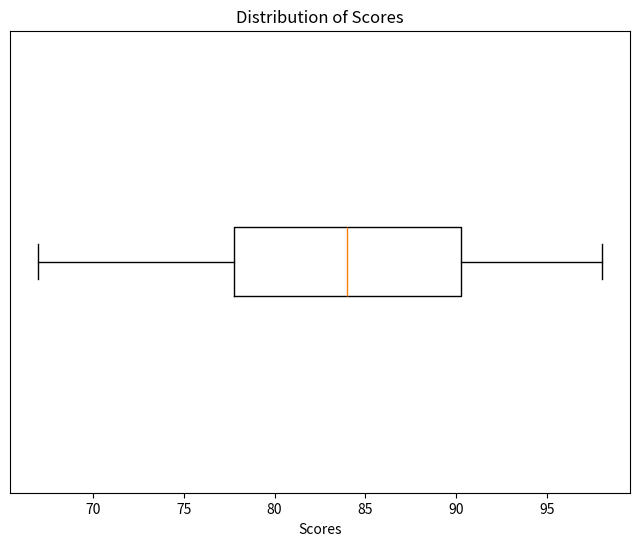

Source code (Python):
import numpy as np
import matplotlib.pyplot as plt
scores = [85, 78, 92, 89, 67, 76, 94, 82, 91, 88, 75, 81, 96, 90, 79, 83, 77, 85, 98, 72]
mean_score = np.mean(scores)
median_score = np.median(scores)
quartiles = np.percentile(scores, [25, 50, 75])
lower_quartile, median_quartile, upper_quartile = quartiles
iqr = upper_quartile - lower_quartile
lower_bound = lower_quartile - 1.5 * iqr
upper_bound = upper_quartile + 1.5 * iqr
outliers = [score for score in scores if score < lower_bound or score > upper_bound]
plt.figure(figsize=(8, 6))
plt.boxplot(scores, vert=False)
plt.title('Distribution of Scores')
plt.xlabel('Scores')
plt.yticks([])
plt.grid(False)
plt.show()
print("Mean:", mean_score)
print("Median:", median_score)
print("Lower Quartile:", lower_quartile)
print("Median Quartile:", median_quartile)
print("Upper Quartile:", upper_quartile)
print("Potential outliers:", outliers)
